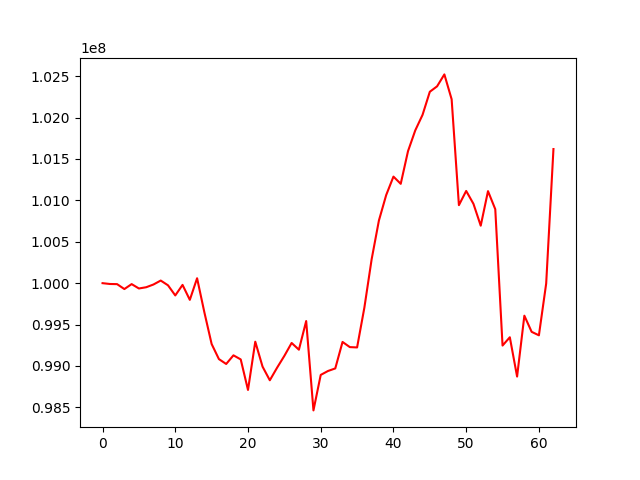

The data file committed next to this chart (first rows):
, 0
0, 100000000
1, 99990149
2, 99988237
3, 99928906
4, 99988672
5, 99935868
6, 99950828
7, 99983855
8, 100031529
9, 99974155
10, 99851901
11, 99979219
12, 99798616
13, 100059413
14, 99648521
15, 99265391
16, 99083305
17, 99024419
18, 99128767
19, 99079448
20, 98710735
21, 99293409
22, 98992456
23, 98827730
24, 98979521
25, 99122259
26, 99278134
27, 99196768
28, 99542434
29, 98463958
30, 98892358
31, 98939763
32, 98970715
33, 99290384
34, 99228153
35, 99224042
36, 99703912
37, 100288148
38, 100756422
39, 101063454
40, 101286446
41, 101199281
42, 101593256
43, 101844717
44, 102031939
45, 102310726
46, 102376390
47, 102520352
48, 102220275
49, 100941775
50, 101113340
51, 100957779
52, 100693918
53, 101110936
54, 100892803
55, 99246767
56, 99346971
57, 98872581
58, 99607428
59, 99412452
... 3 more rows
